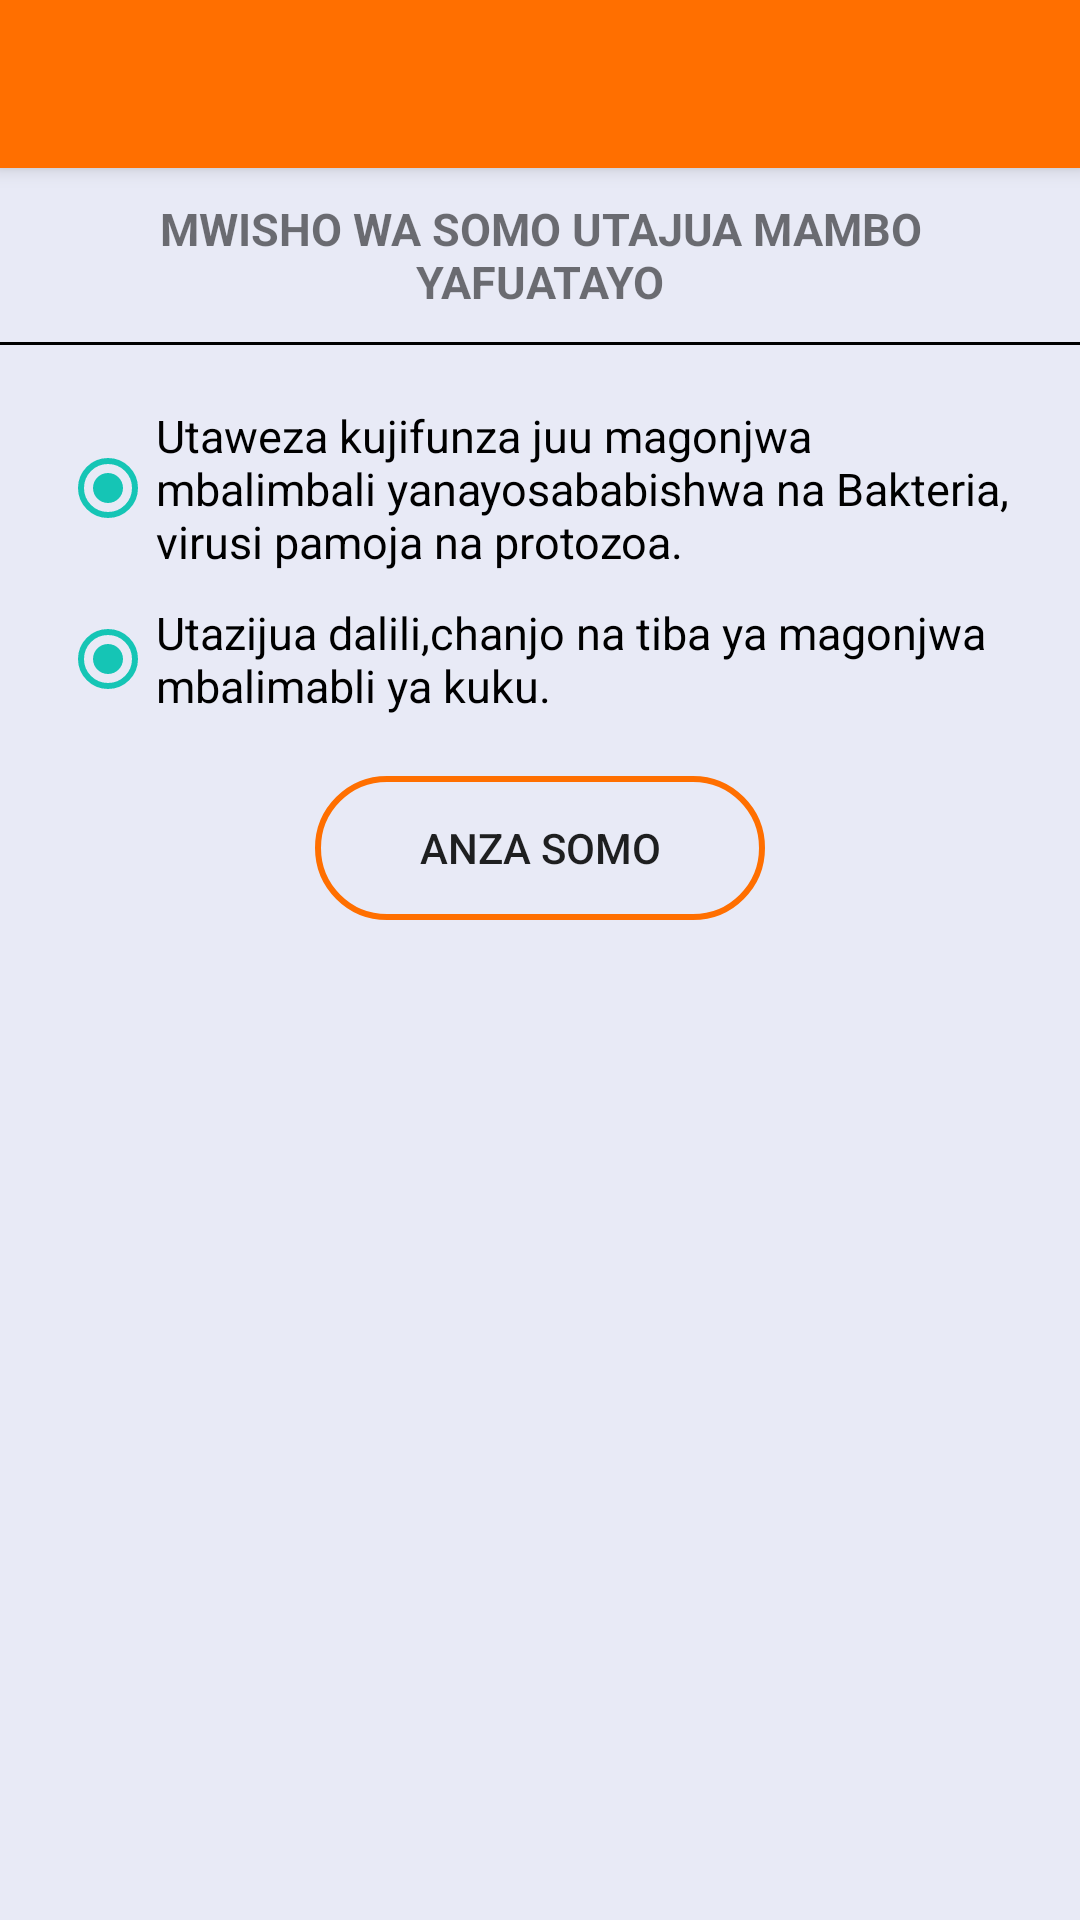

Android layout source for this screen:
<!-- AndroidManifest.xml: application theme AppTheme -->
<!-- res/layout/activity_magonjwa_objective.xml -->
<?xml version="1.0" encoding="utf-8"?>
<android.support.design.widget.CoordinatorLayout xmlns:android="http://schemas.android.com/apk/res/android"
    xmlns:tools="http://schemas.android.com/tools"
    android:layout_width="match_parent"
    android:layout_height="match_parent"
    xmlns:app="http://schemas.android.com/apk/res-auto"
    tools:context=".MagonjwaObjective"
    android:background="@color/indigoLight">
    <android.support.design.widget.AppBarLayout
        android:layout_width="match_parent"
        android:layout_height="wrap_content"
        android:theme="@style/AppTheme.AppBarOverlay">
        <android.support.v7.widget.Toolbar
            android:id="@+id/toolbar"
            android:layout_width="match_parent"
            android:layout_height="?attr/actionBarSize"
            android:background="?attr/colorPrimary"
            app:navigationIcon="@drawable/ic_arrow_back"
            app:popupTheme="@style/AppTheme.PopupOverlay" />
    </android.support.design.widget.AppBarLayout>
    <ScrollView
        android:layout_width="match_parent"
        android:layout_height="match_parent"
        app:layout_behavior="@string/appbar_scrolling_view_behavior">
        <LinearLayout
            android:layout_width="match_parent"
            android:layout_height="match_parent"
            android:gravity="center_horizontal"
            android:orientation="vertical">
            <LinearLayout
                android:layout_width="match_parent"
                android:layout_height="wrap_content"
                android:orientation="vertical"
                android:padding="10dp">
                <TextView
                    android:layout_width="match_parent"
                    android:layout_height="wrap_content"
                    android:text="MWISHO WA SOMO UTAJUA MAMBO YAFUATAYO"
                    android:textAlignment="center"
                    android:textStyle="bold"
                    android:textSize="15sp"/>

            </LinearLayout>
            <View
                android:layout_width="match_parent"
                android:layout_height="1dp"
                android:background="@color/black"/>
            <LinearLayout
                android:layout_width="match_parent"
                android:layout_height="wrap_content"
                android:orientation="vertical"
                android:padding="20dp"
                android:gravity="center">

                <RadioButton
                    android:layout_width="wrap_content"
                    android:layout_height="wrap_content"
                    android:checked="true"
                    android:text="Utaweza kujifunza juu magonjwa mbalimbali yanayosababishwa na Bakteria, virusi pamoja na protozoa."
                    android:textColor="@color/black"
                    android:textSize="15sp"
                    android:clickable="false"/>

                <RadioButton
                    android:layout_width="wrap_content"
                    android:layout_height="wrap_content"
                    android:layout_marginTop="10dp"
                    android:checked="true"
                    android:text="Utazijua dalili,chanjo na tiba ya magonjwa mbalimabli ya kuku."
                    android:textColor="@color/black"
                    android:textSize="15sp"
                    android:clickable="false"/>

                <Button
                    android:onClick="OpeNmagonjwa"
                    android:id="@+id/anzaSomo"
                    android:layout_width="150dp"
                    android:layout_height="wrap_content"
                    android:layout_marginTop="20dp"
                    android:background="@drawable/anzasomo"
                    android:text="anza somo"
                    android:textAlignment="center"
                    android:layout_gravity="center"
                    />
            </LinearLayout>
        </LinearLayout>
    </ScrollView>


</android.support.design.widget.CoordinatorLayout>
<!-- resources referenced by this layout -->
<resources>
  <color name="black">#FF000000</color>
  <color name="indigoLight">#e8eaf6</color>
  <!-- drawable anzasomo (drawable) -->
  <?xml version="1.0" encoding="utf-8"?>
  <shape android:shape="rectangle" xmlns:android="http://schemas.android.com/apk/res/android">
      <stroke android:color="@color/colorPrimary" android:width="2dp"/>
  
      <padding android:top="10dp" android:right="10dp" android:left="10dp" android:bottom="10dp" />
      <corners android:radius="25dp" />
  </shape>
  <style name="AppTheme.AppBarOverlay" parent="ThemeOverlay.AppCompat.Dark.ActionBar" />
  <style name="AppTheme.PopupOverlay" parent="ThemeOverlay.AppCompat.Light" />
  <style name="AppTheme" parent="Theme.AppCompat.Light.NoActionBar">
          
          <item name="colorPrimary">@color/colorPrimary</item>
          <item name="colorPrimaryDark">@color/colorPrimaryDark</item>
          <item name="colorAccent">@color/colorAccent</item>
      </style>
  <color name="colorPrimary">#ff6f00</color>
  <color name="colorPrimaryDark">#0A1B68</color>
  <color name="colorAccent">#15C5B5</color>
</resources>
